Photos from the image-classification dataset "dataset" in the GitHub repository Aryawwww/Image-Programming-group-10. Its 5 classes are: tomato bacterial spot, tomato late blight, tomato septoria leaf spot, tomato yellow leaf curl virus, tomato healthy.

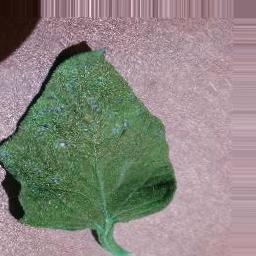
Label: tomato septoria leaf spot

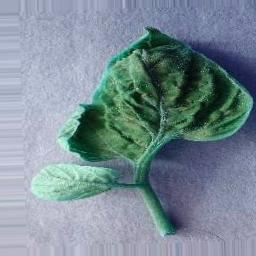
Label: tomato yellow leaf curl virus

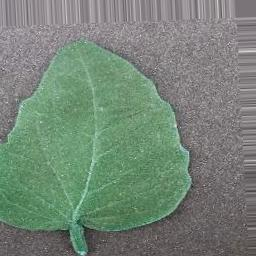
Label: tomato bacterial spot

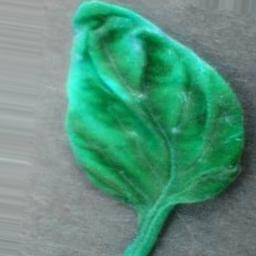
Label: tomato yellow leaf curl virus

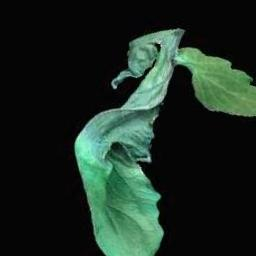
Label: tomato late blight

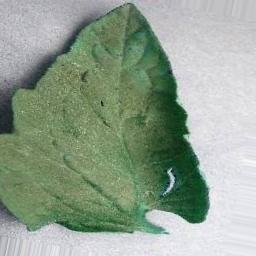
Label: tomato healthy
